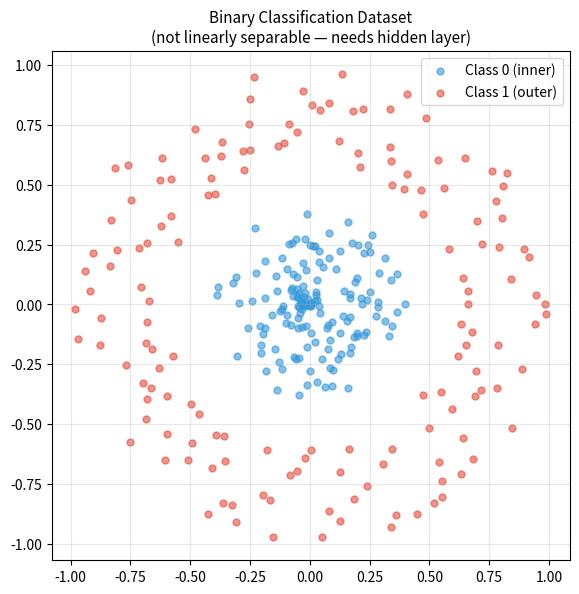

Recreate this plot in Python. (Note: this script raises an exception after producing the figure.)
# — Cell 1: The Perceptron — One Neuron ——————————————
import numpy as np

# A single neuron does three things:
# 1. Weighted sum:    z = w1*x1 + w2*x2 + ... + wn*xn + bias
# 2. Activation:     a = sigmoid(z)   ← squashes to [0, 1]
# 3. Output:         a is the neuron's "firing" value

def sigmoid(z):
    return 1 / (1 + np.exp(-z))

def sigmoid_derivative(z):
    s = sigmoid(z)
    return s * (1 - s)

# Example: spam classifier neuron with 3 input features
features = {
    "contains_FREE":    1.0,   # yes
    "num_exclamation":  3.0,   # 3 exclamation marks
    "sender_known":     0.0,   # unknown sender
}
x = np.array(list(features.values()))

# Learned weights (what training would produce)
w = np.array([0.9, 0.4, -1.2])
b = -0.3

z = np.dot(w, x) + b          # weighted sum
a = sigmoid(z)                  # activation

print("SINGLE NEURON — Spam Classifier")
print("=" * 45)
for feat, val, wi in zip(features.keys(), x, w):
    print(f"  {feat:<22}  x={val:>4.1f}  w={wi:>5.2f}  contrib={val*wi:>6.3f}")
print(f"  {'bias':<22}  b={b:>4.1f}")
print(f"  {'─'*43}")
print(f"  Weighted sum  z = {z:.4f}")
print(f"  Sigmoid(z)    a = {a:.4f}")
print()
print(f"  Prediction: {'SPAM ✗' if a > 0.5 else 'NOT SPAM ✓'}  (threshold=0.5)")
print()
print("A neural network is just MANY of these neurons arranged in layers,")
print("each layer transforming the data in a learned way.")

# — Cell 2: Multi-Layer Perceptron (MLP) Architecture ——
import numpy as np

# We'll build a 2-layer MLP:
#   Input (2 features) → Hidden (4 neurons) → Output (1 neuron)
#   This can learn ANY binary classification boundary.

np.random.seed(42)

class MLP:
    """Two-layer MLP with sigmoid activations, trained with gradient descent."""

    def __init__(self, n_input=2, n_hidden=4, n_output=1, lr=0.1):
        # Xavier initialisation — keeps gradients from exploding/vanishing
        scale1 = np.sqrt(2.0 / n_input)
        scale2 = np.sqrt(2.0 / n_hidden)
        self.W1 = np.random.randn(n_input, n_hidden)  * scale1
        self.b1 = np.zeros((1, n_hidden))
        self.W2 = np.random.randn(n_hidden, n_output) * scale2
        self.b2 = np.zeros((1, n_output))
        self.lr = lr

    @staticmethod
    def sigmoid(z):
        return 1 / (1 + np.exp(-np.clip(z, -500, 500)))

    def forward(self, X):
        """Forward pass — compute predictions."""
        self.X   = X
        self.z1  = X @ self.W1 + self.b1          # (N, hidden)
        self.a1  = self.sigmoid(self.z1)            # (N, hidden)
        self.z2  = self.a1 @ self.W2 + self.b2     # (N, 1)
        self.a2  = self.sigmoid(self.z2)            # (N, 1) — predictions
        return self.a2

    def loss(self, y_true):
        """Binary cross-entropy — the correct loss for binary classification."""
        eps = 1e-8
        a   = np.clip(self.a2, eps, 1-eps)
        return -np.mean(y_true * np.log(a) + (1-y_true) * np.log(1-a))

    def backward(self, y_true):
        """Backward pass — compute gradients using the chain rule."""
        N  = y_true.shape[0]
        # Output layer gradients
        dz2 = self.a2 - y_true                       # (N, 1)
        dW2 = (self.a1.T @ dz2) / N
        db2 = dz2.mean(axis=0, keepdims=True)
        # Hidden layer gradients (chain rule through sigmoid)
        da1 = dz2 @ self.W2.T                        # (N, hidden)
        dz1 = da1 * self.a1 * (1 - self.a1)          # sigmoid derivative
        dW1 = (self.X.T @ dz1) / N
        db1 = dz1.mean(axis=0, keepdims=True)
        # Update weights
        self.W2 -= self.lr * dW2
        self.b2 -= self.lr * db2
        self.W1 -= self.lr * dW1
        self.b1 -= self.lr * db1

    def accuracy(self, X, y):
        preds = (self.forward(X) > 0.5).astype(float)
        return (preds == y).mean()

print("MLP architecture:")
model = MLP(n_input=2, n_hidden=4, n_output=1, lr=0.5)
print(f"  Layer 1 — W1: {model.W1.shape}  b1: {model.b1.shape}")
print(f"  Layer 2 — W2: {model.W2.shape}  b2: {model.b2.shape}")
params = model.W1.size + model.b1.size + model.W2.size + model.b2.size
print(f"  Total parameters: {params}")
print()
print("TinyLlama has 1,100,048,384 parameters — same math, vastly more layers.")

# — Cell 3: Dataset — The Circle Classification Problem ——
import numpy as np
import matplotlib.pyplot as plt

np.random.seed(0)

# Generate two interleaved rings — NOT linearly separable.
# A single neuron cannot solve this. A 2-layer MLP can.
N = 300
angle = np.linspace(0, 2*np.pi, N//2)

# Inner ring (class 0)
r0 = np.random.uniform(0.0, 0.4, N//2)
X0 = np.column_stack([r0 * np.cos(angle), r0 * np.sin(angle)])
y0 = np.zeros((N//2, 1))

# Outer ring (class 1)
r1 = np.random.uniform(0.6, 1.0, N//2)
X1 = np.column_stack([r1 * np.cos(angle), r1 * np.sin(angle)])
y1 = np.ones((N//2, 1))

X = np.vstack([X0, X1])
y = np.vstack([y0, y1])

# Shuffle
idx = np.random.permutation(N)
X, y = X[idx], y[idx]

# Train / val split (80/20)
split = int(0.8 * N)
X_train, y_train = X[:split], y[:split]
X_val,   y_val   = X[split:], y[split:]

# Visualise
fig, ax = plt.subplots(figsize=(6, 6))
ax.scatter(X[y.ravel()==0, 0], X[y.ravel()==0, 1],
           color='#3498db', alpha=0.6, s=25, label='Class 0 (inner)')
ax.scatter(X[y.ravel()==1, 0], X[y.ravel()==1, 1],
           color='#e74c3c', alpha=0.6, s=25, label='Class 1 (outer)')
ax.set_title('Binary Classification Dataset\n(not linearly separable — needs hidden layer)',
             fontsize=11)
ax.legend()
ax.grid(alpha=0.3)
ax.set_aspect('equal')
plt.tight_layout()
plt.savefig('/content/ch3_dataset.png', dpi=120, bbox_inches='tight')
plt.show()
print(f"✓  Dataset: {N} samples, {split} train, {N-split} val")
print("   A single line CANNOT separate these — but a 2-layer MLP can.")

# — Cell 4: Training the MLP ————————————————————————
import numpy as np

np.random.seed(42)

model     = MLP(n_input=2, n_hidden=8, n_output=1, lr=1.0)
EPOCHS    = 2000
BATCH     = 64
N_TRAIN   = X_train.shape[0]

train_losses, val_losses   = [], []
train_accs,   val_accs     = [], []

for epoch in range(EPOCHS):
    # Mini-batch gradient descent
    epoch_loss = 0.0
    idx        = np.random.permutation(N_TRAIN)
    for start in range(0, N_TRAIN, BATCH):
        batch = idx[start:start+BATCH]
        model.forward(X_train[batch])
        epoch_loss += model.loss(y_train[batch]) * len(batch)
        model.backward(y_train[batch])

    train_losses.append(epoch_loss / N_TRAIN)
    val_losses.append(model.loss(model.forward(X_val) or X_val) if False else
                      (_ := model.forward(X_val), model.loss(y_val))[1])
    train_accs.append(model.accuracy(X_train, y_train))
    val_accs.append(model.accuracy(X_val, y_val))

    if epoch % 400 == 0 or epoch == EPOCHS - 1:
        print(f"  Epoch {epoch:>4d} | train_loss={train_losses[-1]:.4f} "
              f"val_loss={val_losses[-1]:.4f} | "
              f"train_acc={train_accs[-1]:.3f} val_acc={val_accs[-1]:.3f}")

print()
print(f"✓  Training complete!")
print(f"   Final train accuracy : {train_accs[-1]*100:.1f}%")
print(f"   Final val accuracy   : {val_accs[-1]*100:.1f}%")

# — Cell 5: Training Curves & Decision Boundary ————————
import matplotlib.pyplot as plt
import numpy as np

fig, axes = plt.subplots(1, 3, figsize=(16, 5))

# 1. Loss curves
axes[0].plot(train_losses, color='#3498db', linewidth=1.5, label='Train loss')
axes[0].plot(val_losses,   color='#e74c3c', linewidth=1.5, label='Val loss',  linestyle='--')
axes[0].set_title('Loss Curves', fontsize=12, fontweight='bold')
axes[0].set_xlabel('Epoch')
axes[0].set_ylabel('Binary Cross-Entropy')
axes[0].legend()
axes[0].grid(alpha=0.3)

# 2. Accuracy curves
axes[1].plot(train_accs, color='#3498db', linewidth=1.5, label='Train acc')
axes[1].plot(val_accs,   color='#e74c3c', linewidth=1.5, label='Val acc', linestyle='--')
axes[1].axhline(1.0, color='gray', linestyle=':', linewidth=1)
axes[1].set_title('Accuracy Curves', fontsize=12, fontweight='bold')
axes[1].set_xlabel('Epoch')
axes[1].set_ylabel('Accuracy')
axes[1].set_ylim(0.4, 1.05)
axes[1].legend()
axes[1].grid(alpha=0.3)

# 3. Decision boundary
xx, yy = np.meshgrid(np.linspace(-1.2, 1.2, 200),
                     np.linspace(-1.2, 1.2, 200))
grid   = np.column_stack([xx.ravel(), yy.ravel()])
probs  = model.forward(grid).reshape(xx.shape)

axes[2].contourf(xx, yy, probs, levels=50, cmap='RdBu_r', alpha=0.7)
axes[2].contour( xx, yy, probs, levels=[0.5], colors='white', linewidths=2)
axes[2].scatter(X_val[y_val.ravel()==0, 0], X_val[y_val.ravel()==0, 1],
                color='#3498db', s=30, edgecolors='white', linewidths=0.5,
                label='Class 0 (val)', zorder=3)
axes[2].scatter(X_val[y_val.ravel()==1, 0], X_val[y_val.ravel()==1, 1],
                color='#e74c3c', s=30, edgecolors='white', linewidths=0.5,
                label='Class 1 (val)', zorder=3)
axes[2].set_title(f'Learned Decision Boundary\n(val acc={val_accs[-1]*100:.1f}%)',
                   fontsize=12, fontweight='bold')
axes[2].legend(fontsize=8)
axes[2].set_aspect('equal')

plt.tight_layout()
plt.savefig('/content/ch3_results.png', dpi=120, bbox_inches='tight')
plt.show()
print("✓  Results saved to /content/ch3_results.png")

# — Cell 6: Activation Functions — Why Non-Linearity Matters
import numpy as np
import matplotlib.pyplot as plt

z = np.linspace(-6, 6, 300)

activations = {
    "Sigmoid": (lambda x: 1/(1+np.exp(-np.clip(x,-500,500))), '#3498db',
                "Squashes to (0,1). Used in output for probability. Vanishing gradient risk."),
    "Tanh":    (lambda x: np.tanh(x), '#e74c3c',
                "Squashes to (-1,1). Zero-centred — better than sigmoid for hidden layers."),
    "ReLU":    (lambda x: np.maximum(0, x), '#2ecc71',
                "Most common hidden activation. Fast, no vanishing gradient (mostly)."),
    "GELU":    (lambda x: x * 0.5*(1 + np.tanh(np.sqrt(2/np.pi)*(x+0.044715*x**3))),
                '#9b59b6',
                "Used in GPT/TinyLlama. Smooth version of ReLU — better for transformers."),
}

fig, axes = plt.subplots(1, 4, figsize=(16, 4))
fig.suptitle("Activation Functions — Choosing Non-Linearity", fontsize=13, fontweight='bold')

for ax, (name, (fn, color, desc)) in zip(axes, activations.items()):
    ax.plot(z, fn(z), color=color, linewidth=2.5)
    ax.axhline(0, color='gray', linewidth=0.5)
    ax.axvline(0, color='gray', linewidth=0.5)
    ax.set_title(name, fontsize=12, fontweight='bold')
    ax.set_xlabel('z  (pre-activation)')
    ax.set_ylim(-1.5, 1.5)
    ax.grid(alpha=0.3)
    # wrap description
    words = desc.split()
    line, lines = [], []
    for w in words:
        line.append(w)
        if len(' '.join(line)) > 32:
            lines.append(' '.join(line[:-1]))
            line = [w]
    lines.append(' '.join(line))
    ax.set_xlabel('\n'.join(lines), fontsize=7.5)

plt.tight_layout()
plt.savefig('/content/ch3_activations.png', dpi=120, bbox_inches='tight')
plt.show()
print("✓  Plot saved to /content/ch3_activations.png")
print()
print("TinyLlama uses GELU activations in its feed-forward layers.")
print("When you look at its config.json in Ch5, you'll see 'hidden_act': 'silu'")
print("— SiLU (Swish) is a close relative of GELU.")

# — Cell 7: How This Connects to LLMs ———————————————
print("FROM 3-LAYER MLP → TINYLLAMA — SAME MATH, DIFFERENT SCALE")
print("=" * 60)
print()
comparison = [
    ("Concept",              "Our MLP (Ch3)",                "TinyLlama 1.1B"),
    ("Parameters",           "25",                            "1,100,048,384"),
    ("Layers",               "2 (hidden + output)",           "22 transformer blocks"),
    ("Activation fn",        "Sigmoid",                       "SiLU (≈GELU)"),
    ("Weight matrices",      "W1 (2×8), W2 (8×1)",           "22× Q,K,V,O,gate,up,down"),
    ("Loss function",        "Binary cross-entropy",          "Cross-entropy (next token)"),
    ("Optimiser",            "Vanilla gradient descent",      "AdamW"),
    ("Learning rate",        "1.0 (aggressive, tiny model)",  "2e-4 (QLoRA fine-tune, Ch6)"),
    ("Batch size",           "64 samples",                    "4 sequences × 2048 tokens"),
    ("Training data",        "300 2D points",                 "Billions of text tokens"),
    ("Forward pass",         "z=Wx+b → sigmoid",             "Attention + FFN × 22 layers"),
    ("Backward pass",        "Chain rule (manual)",           "PyTorch autograd (automatic)"),
]
col_w = [26, 28, 22]
header = comparison[0]
print(f"  {header[0]:<{col_w[0]}} {header[1]:<{col_w[1]}} {header[2]:<{col_w[2]}}")
print(f"  {'─'*col_w[0]} {'─'*col_w[1]} {'─'*col_w[2]}")
for row in comparison[1:]:
    print(f"  {row[0]:<{col_w[0]}} {row[1]:<{col_w[1]}} {row[2]:<{col_w[2]}}")
print()
print("Every paper you read, every framework you use, every bug you debug")
print("traces back to the forward pass + backward pass you built in this chapter.")
